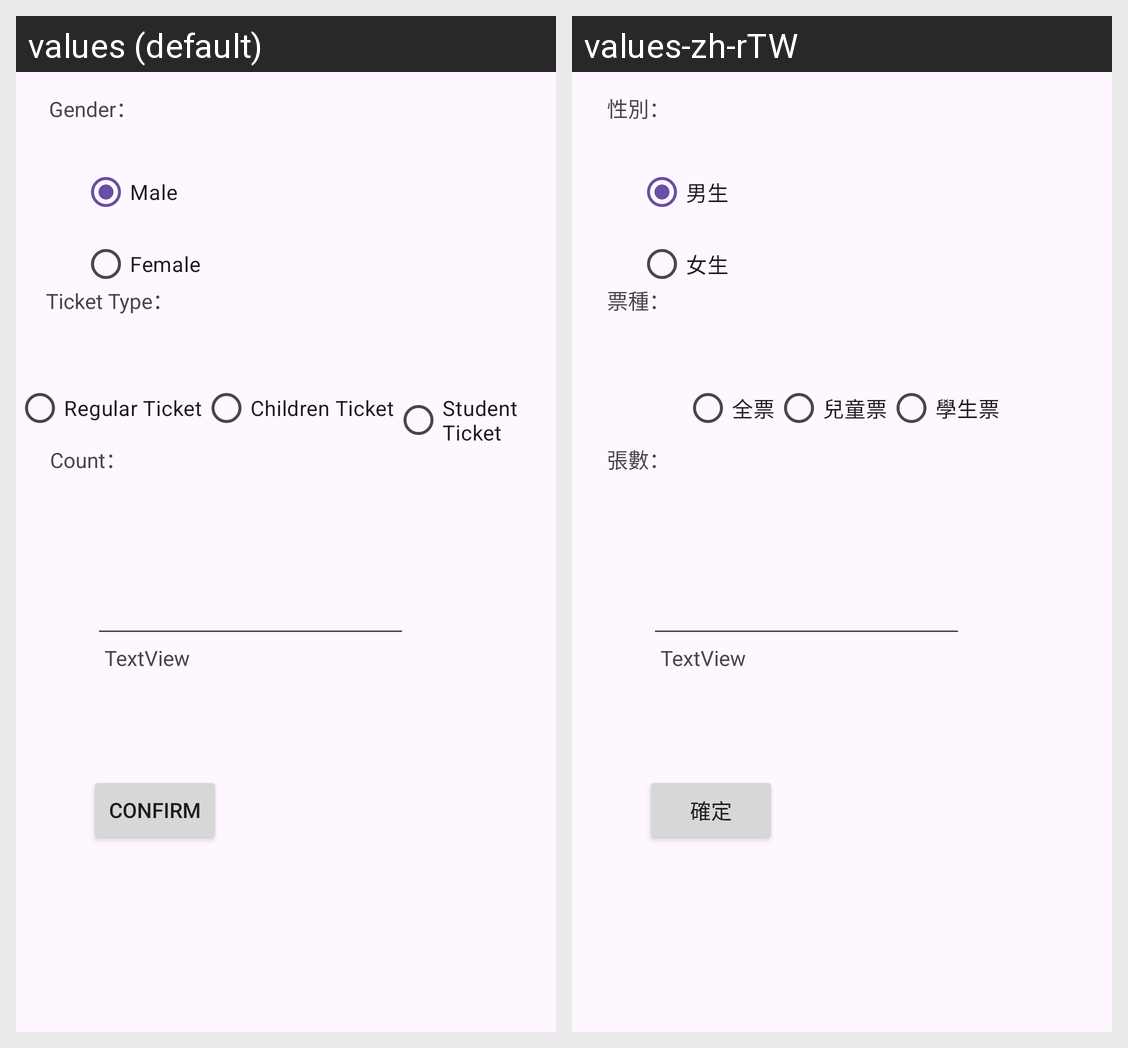

For this localized Android screen grid, give each drawn string resource with its value in every locale shown.
Android screen res/layout/activity_main.xml rendered under 2 locales, left to right: values (default), values-zh-rTW. Device: Nexus 5 (rendered at 1080×1920; each locale shown at half size, 540×960, under a caption strip naming it); theme Theme.BuyTicketsHW2024.
Strings drawn on this screen, with the default value and each locale's value (text and hints the layout hard-codes, and strings that could not be matched under every locale, appear in the picture but are not listed):

gender
  values: Gender：
  values-zh-rTW: 性別：

ticketTYpe
  values: Ticket Type：
  values-zh-rTW: 票種：

numberOfTickets
  values: Count：
  values-zh-rTW: 張數：

male
  values: Male
  values-zh-rTW: 男生

female
  values: Female
  values-zh-rTW: 女生

regularticket
  values: Regular Ticket
  values-zh-rTW: 全票

childticket
  values: Children Ticket
  values-zh-rTW: 兒童票

studentticket
  values: Student Ticket
  values-zh-rTW: 學生票

confirm
  values: Confirm
  values-zh-rTW: 確定
